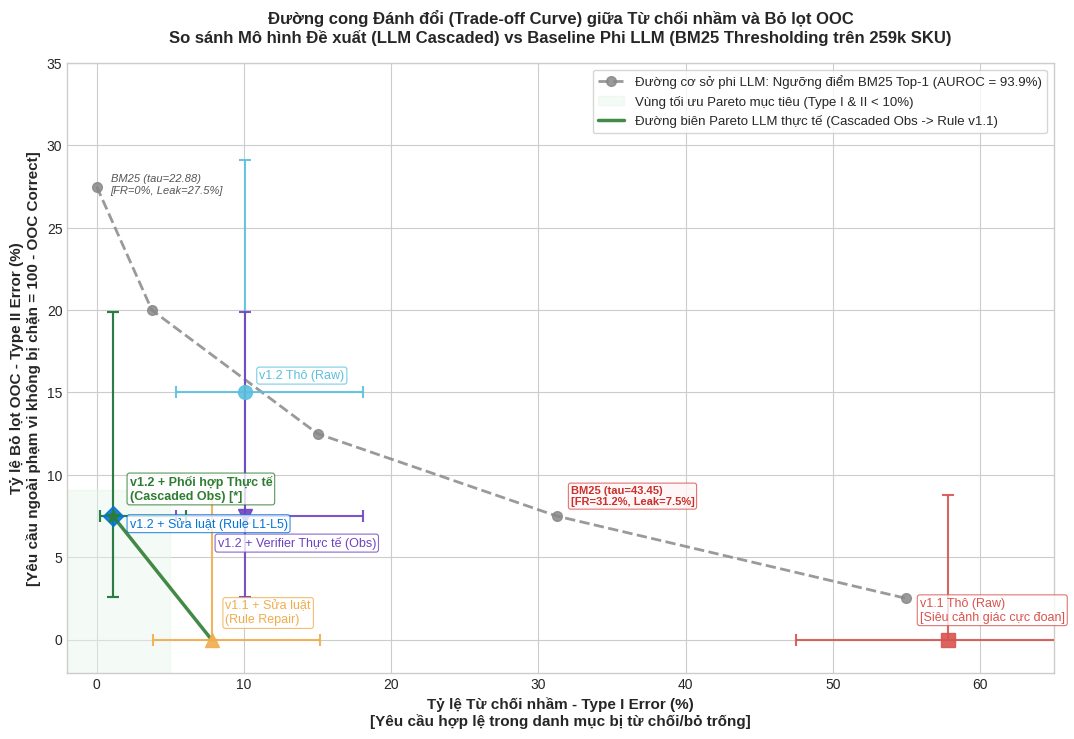

Here is the Python script that generated this plot: (Note: this script raises an exception after producing the figure.)
"""
plot_tradeoff_curve.py
Vẽ đường cong đánh đổi (Trade-off Curve / Pareto Frontier) giữa:
- Trục X: False Refusal Rate (%) (Lỗi Loại I: Từ chối nhầm mẫu hợp lệ trong danh mục)
- Trục Y: OOC Leakage Rate (%) (Lỗi Loại II: Bỏ lọt mẫu ngoài danh mục = 100 - OOC Correct)
Bao gồm:
1. Các cấu hình LLM (Prompt v1.1 vs v1.2, Sửa luật, Verifier, Phối hợp Cascaded)
2. Đường cơ sở đối chứng phi LLM (Non-LLM Baseline: BM25 Top-1 Score Thresholding trên 259k SKU)
"""

import matplotlib.pyplot as plt
import numpy as np

plt.style.use('seaborn-v0_8-whitegrid' if 'seaborn-v0_8-whitegrid' in plt.style.available else 'default')
fig, ax = plt.subplots(figsize=(11, 7.5), dpi=300)

# 1. Dữ liệu các cấu hình LLM Qwen2.5:3B
# Điểm: (Tên, X_mean, [X_low, X_high], Y_mean, [Y_low, Y_high], màu, marker, offset_text)
llm_data = [
    ("v1.1 Thô (Raw)\n[Siêu cảnh giác cực đoan]", 57.8, [47.5, 67.5], 0.0, [0.0, 8.8], "#d9534f", "s", (-20, 14)),
    ("v1.1 + Sửa luật\n(Rule Repair)", 7.8, [3.8, 15.2], 0.0, [0.0, 8.8], "#f0ad4e", "^", (10, 12)),
    ("v1.2 Thô (Raw)", 10.1, [5.4, 18.1], 15.0, [7.1, 29.1], "#5bc0de", "o", (10, 10)),
    ("v1.2 + Sửa luật (Rule L1-L5)", 1.1, [0.2, 6.1], 7.5, [2.6, 19.9], "#0275d8", "D", (12, -8)),
    ("v1.2 + Verifier Thực tế (Obs)", 10.1, [5.4, 18.1], 7.5, [2.6, 19.9], "#6f42c1", "v", (-20, -22)),
    ("v1.2 + Phối hợp Thực tế\n(Cascaded Obs) [*]", 1.1, [0.2, 6.1], 7.5, [2.6, 19.9], "#2e7d32", "*", (12, 12)),
]

for label, x, x_ci, y, y_ci, color, marker, offset in llm_data:
    xerr = [[x - x_ci[0]], [x_ci[1] - x]]
    yerr = [[y - y_ci[0]], [y_ci[1] - y]]
    
    ax.errorbar(x, y, xerr=xerr, yerr=yerr, fmt=marker, color=color, ecolor=color,
                elinewidth=1.5, capsize=4, capthick=1.5, markersize=10, alpha=0.9, zorder=5)
    
    ax.annotate(label, (x, y), textcoords="offset points", xytext=offset,
                fontsize=9, fontweight='bold' if '[*]' in label else 'normal',
                color=color, bbox=dict(boxstyle="round,pad=0.2", fc="white", ec=color, alpha=0.8, lw=0.8),
                zorder=6)

# 2. Đường cơ sở phi LLM: BM25 Thresholding trên 259k SKU
# (FPR: False Refusal %, FNR: OOC Leakage % = 100 - TPR %)
bm25_points = [
    (0.0, 27.5, "BM25 (tau=22.88)\n[FR=0%, Leak=27.5%]"),
    (3.75, 20.0, "BM25 (Youden tau=29.33)\n[FR=3.8%, Leak=20%]"),
    (15.0, 12.5, "BM25 (tau=37.0)"),
    (31.25, 7.5, "BM25 (tau=43.45)\n[FR=31.2%, Leak=7.5%]"),
    (55.0, 2.5, "BM25 (tau=52.0)"),
]
bm25_x = [p[0] for p in bm25_points]
bm25_y = [p[1] for p in bm25_points]

ax.plot(bm25_x, bm25_y, 'o--', color='#888888', lw=2, markersize=7, alpha=0.85,
        label="Đường cơ sở phi LLM: Ngưỡng điểm BM25 Top-1 (AUROC = 93.9%)", zorder=3)

# Chú thích 2 điểm mốc BM25
ax.annotate(bm25_points[0][2], (bm25_points[0][0], bm25_points[0][1]), textcoords="offset points", xytext=(10, -5),
            fontsize=8, color="#555555", style='italic')
ax.annotate(bm25_points[3][2], (bm25_points[3][0], bm25_points[3][1]), textcoords="offset points", xytext=(10, 8),
            fontsize=8, color="#c9302c", fontweight='bold',
            bbox=dict(boxstyle="round,pad=0.2", fc="#fff5f5", ec="#d9534f", alpha=0.8, lw=0.8))

# Vẽ vùng Pareto mong đợi
ax.axvspan(-2, 5, ymin=0, ymax=0.3, color='#e8f5e9', alpha=0.45, label="Vùng tối ưu Pareto mục tiêu (Type I & II < 10%)", zorder=1)

# Vẽ đường nối Pareto giữa v1.2+Cascaded và v1.1+Rule
ax.plot([1.1, 7.8], [7.5, 0.0], '-', color='#2e7d32', lw=2.5, alpha=0.9,
        label="Đường biên Pareto LLM thực tế (Cascaded Obs -> Rule v1.1)", zorder=4)

ax.set_xlabel("Tỷ lệ Từ chối nhầm - Type I Error (%)\n[Yêu cầu hợp lệ trong danh mục bị từ chối/bỏ trống]", fontsize=11, fontweight='bold')
ax.set_ylabel("Tỷ lệ Bỏ lọt OOC - Type II Error (%)\n[Yêu cầu ngoài phạm vi không bị chặn = 100 - OOC Correct]", fontsize=11, fontweight='bold')
ax.set_title("Đường cong Đánh đổi (Trade-off Curve) giữa Từ chối nhầm và Bỏ lọt OOC\nSo sánh Mô hình Đề xuất (LLM Cascaded) vs Baseline Phi LLM (BM25 Thresholding trên 259k SKU)",
             fontsize=12, fontweight='bold', pad=15)

ax.set_xlim(-2, 65)
ax.set_ylim(-2, 35)

ax.legend(loc="upper right", frameon=True, fontsize=9.5)
plt.tight_layout()

out_png = "amazon_benchmark/tradeoff_curve_qwen.png"
plt.savefig(out_png, dpi=300)
print(f"✅ Đã lưu đồ thị đường cong đánh đổi nâng cấp tại: {out_png}")
